Photos from the image-classification dataset "TeaData" in the GitHub repository matthewyuart/Enose-Data. Its 3 classes are: bad quality tea, jasmine tea, oolong tea.

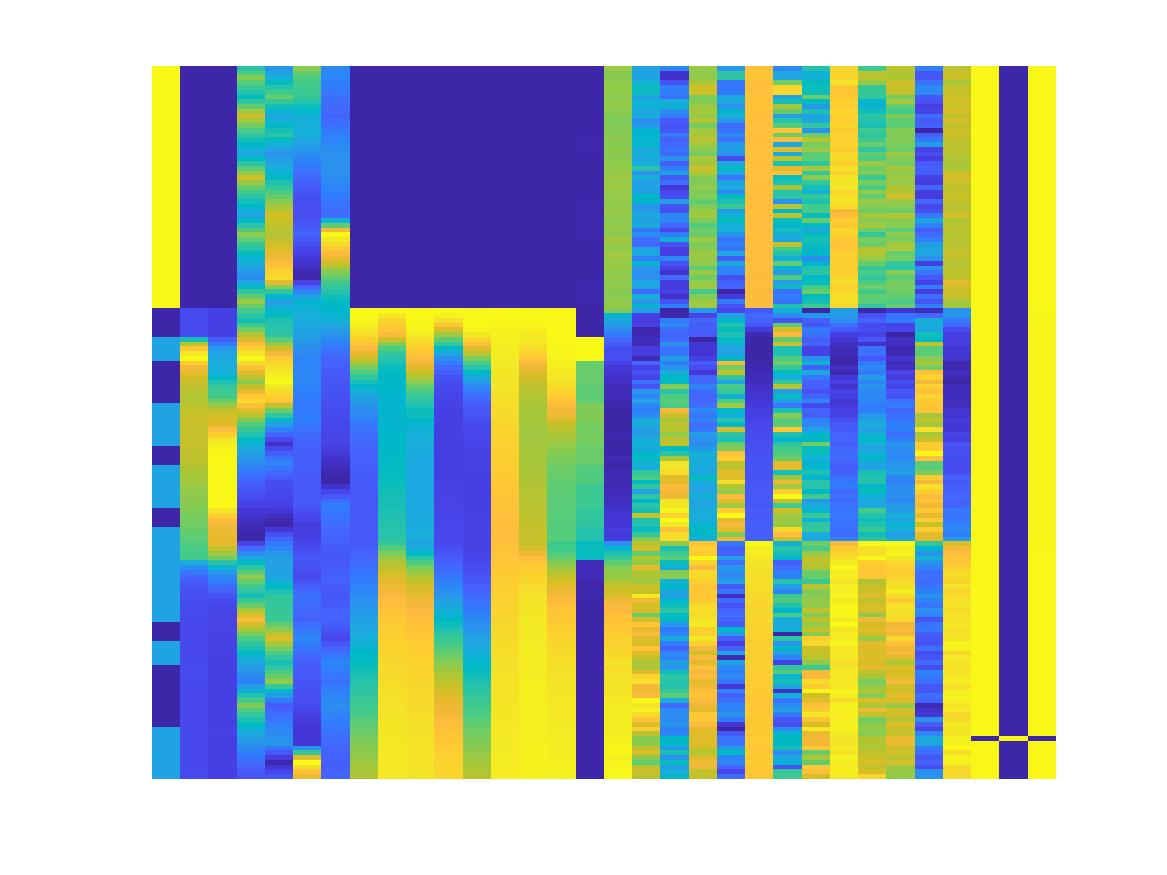
Label: bad quality tea

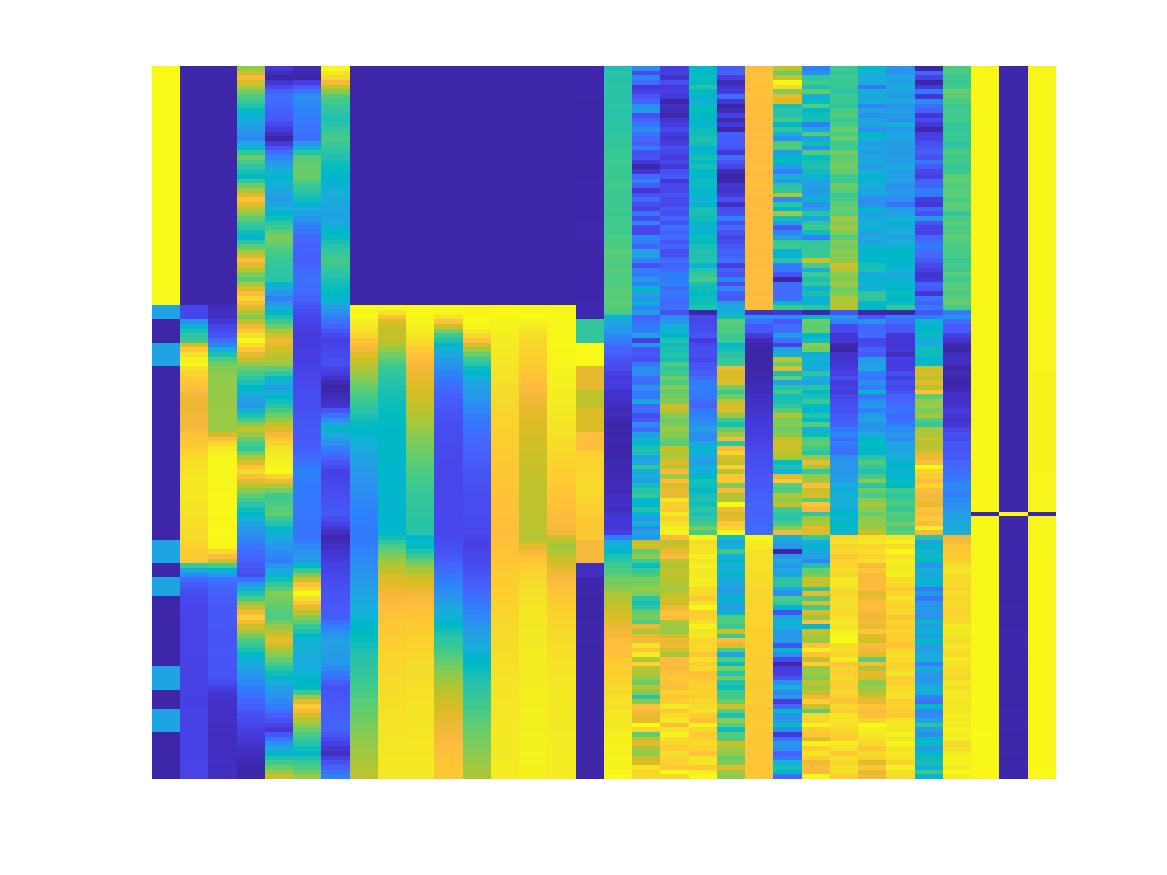
Label: bad quality tea

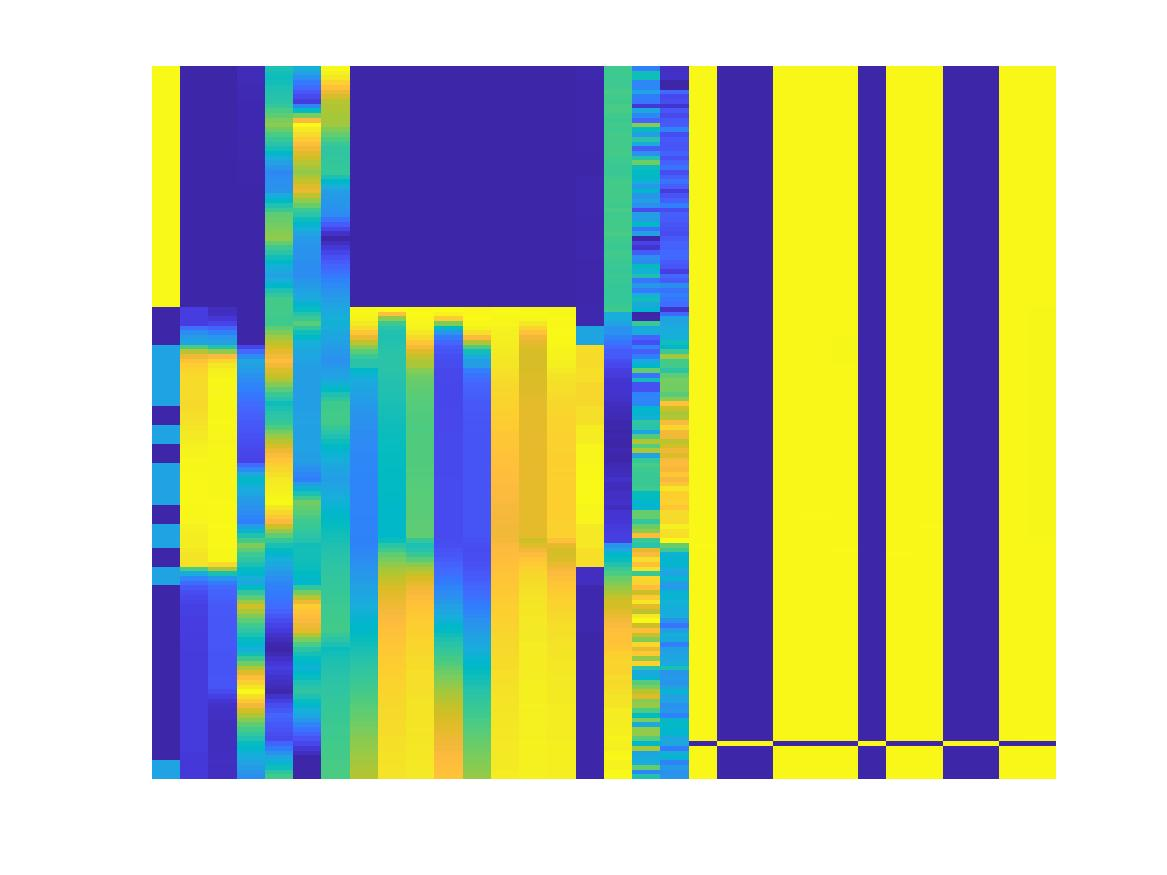
Label: bad quality tea

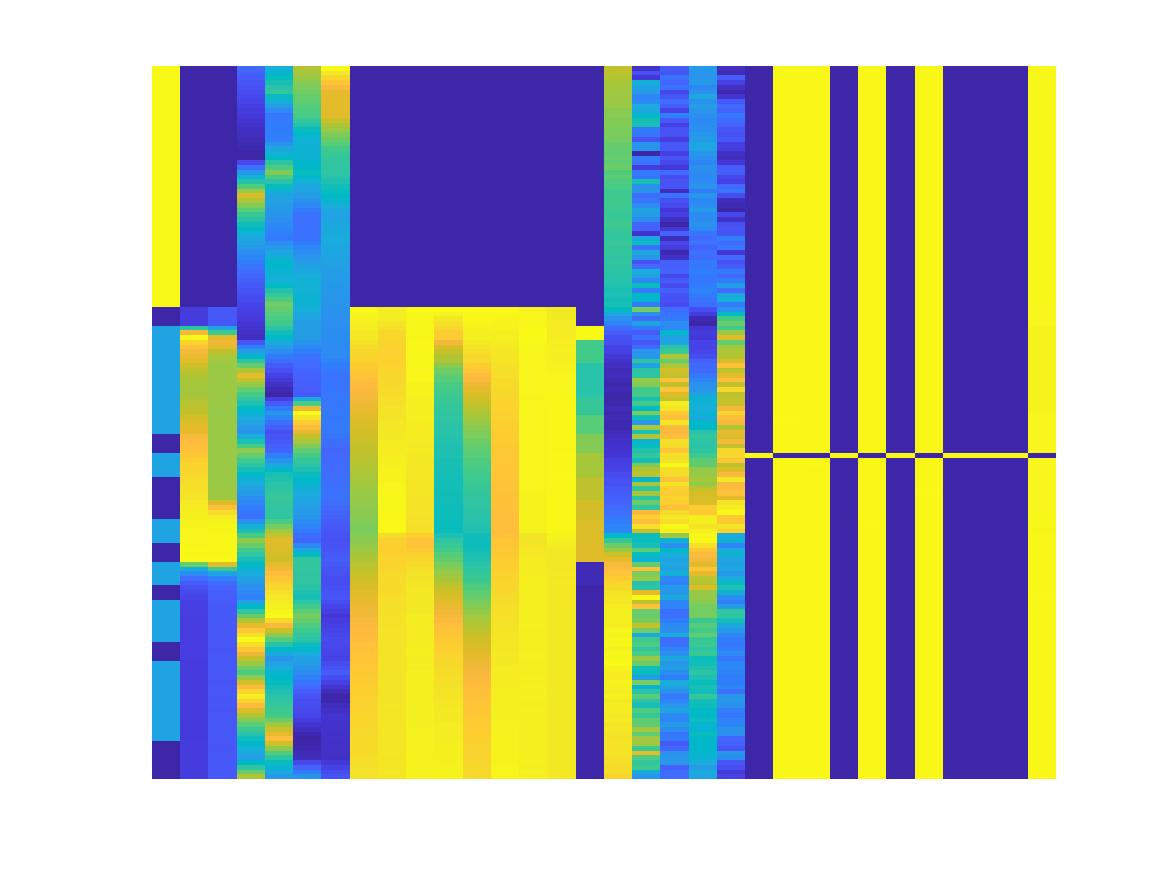
Label: bad quality tea

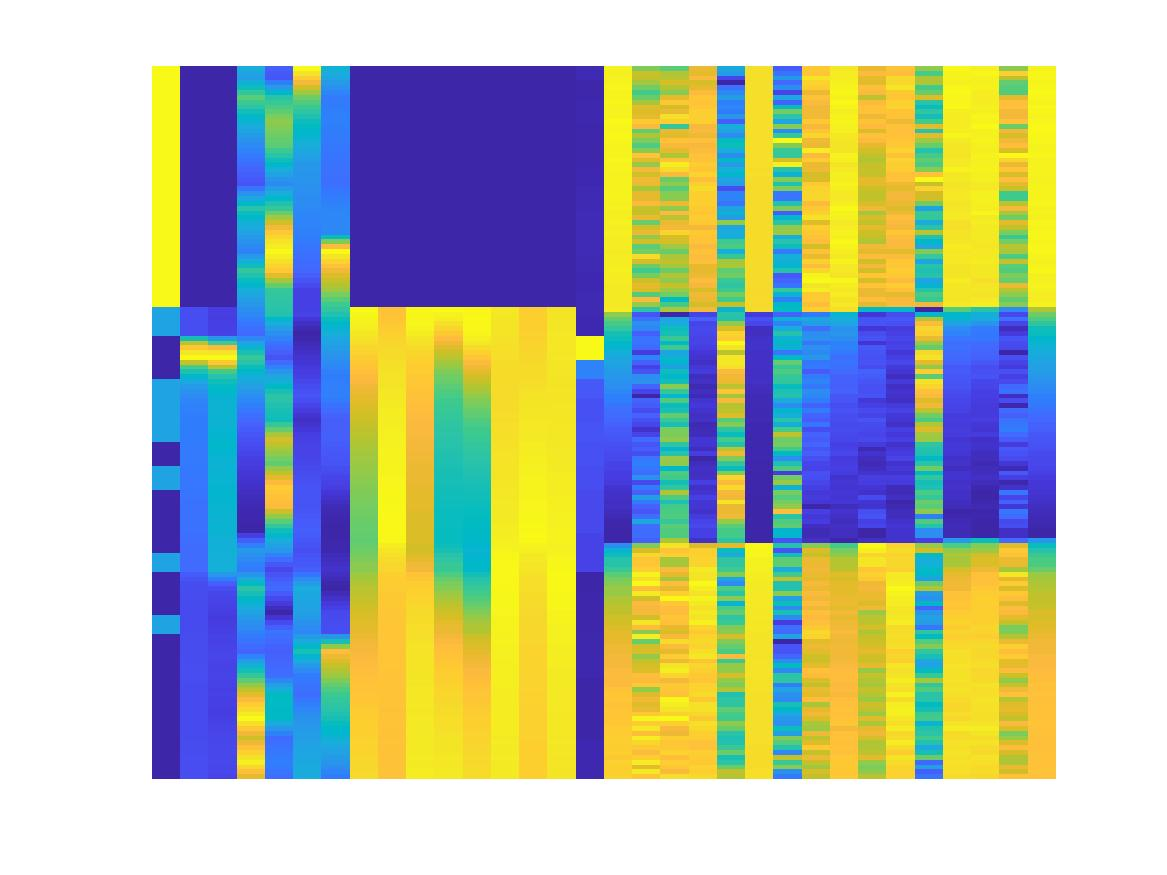
Label: jasmine tea

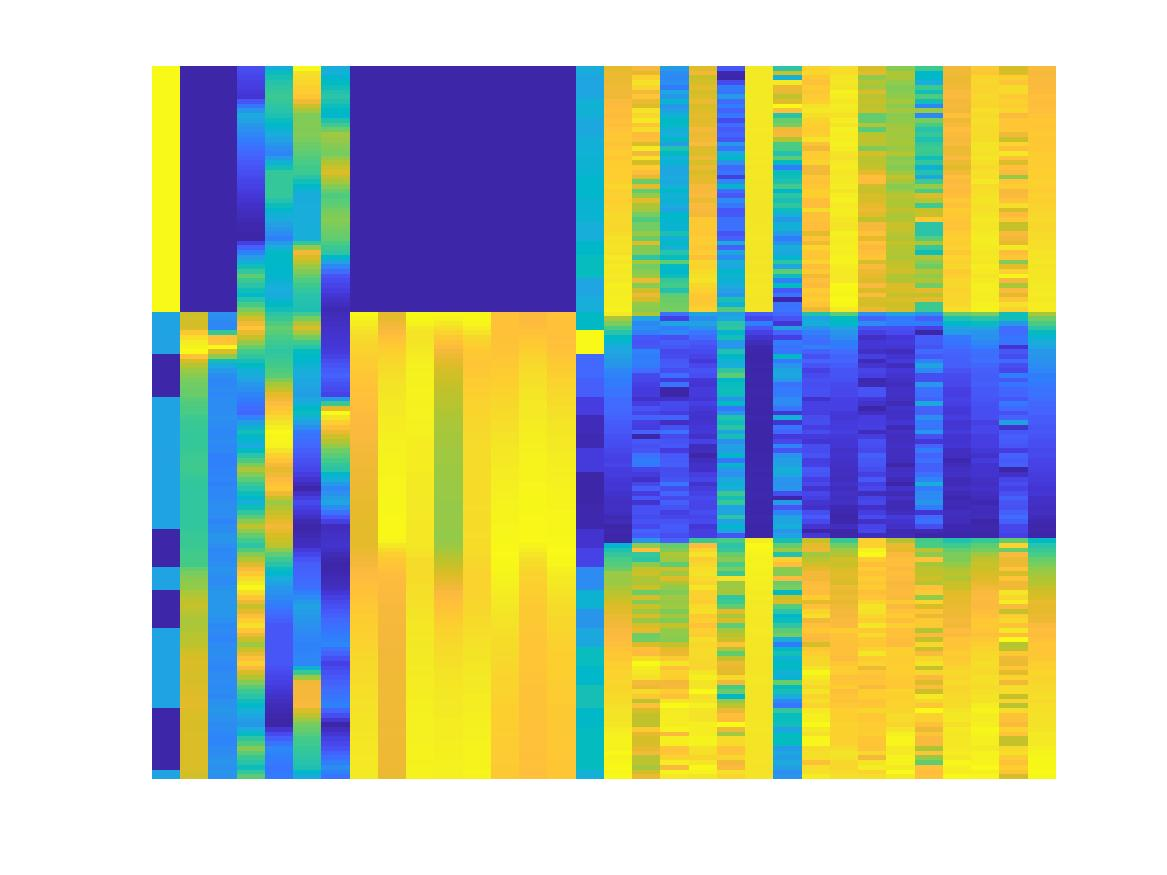
Label: jasmine tea
